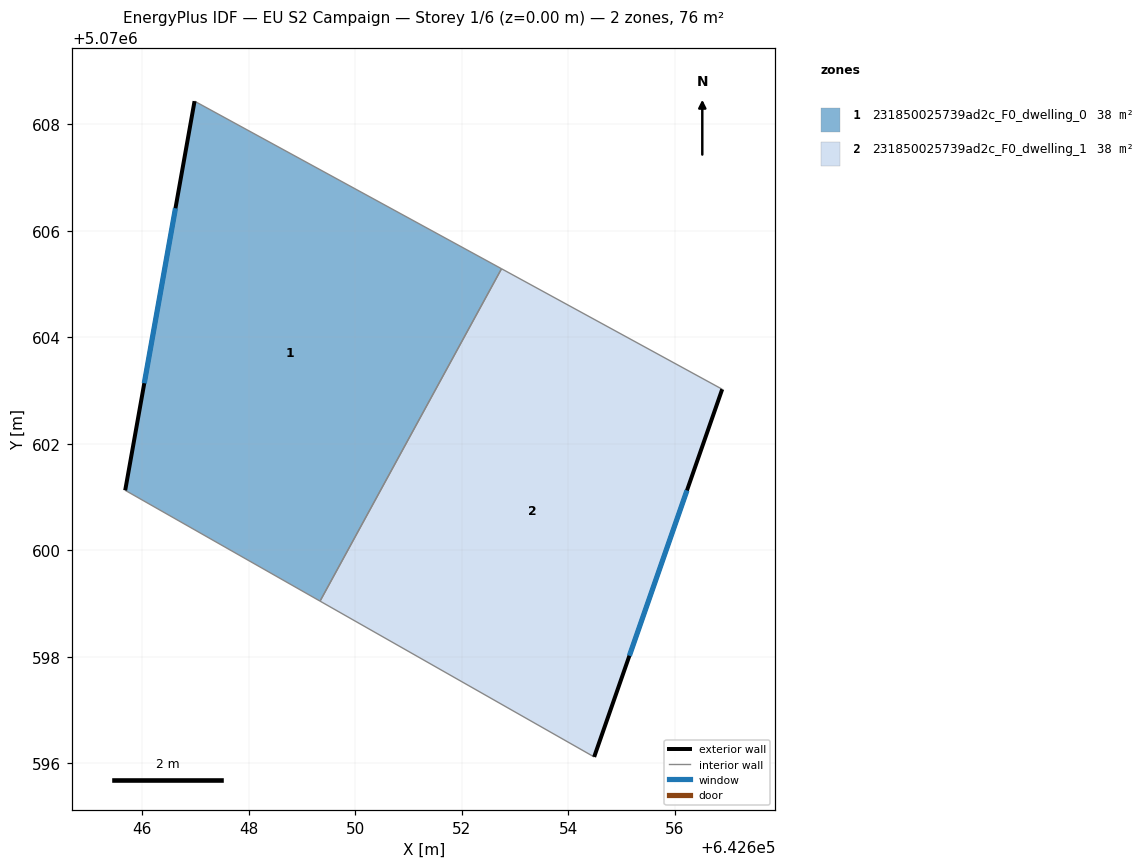
=== STOREY PLAN SPEC (per zone: floor XY polygon, exterior-wall plan segments, windows/doors) ===
zone 1: 231850025739ad2c_F0_dwelling_0  (38.1 m²)
  floor: (642652.75, 5070605.29) (642649.34, 5070599.05) (642645.68, 5070601.13) (642646.98, 5070608.43)
  exterior wall: (642646.98, 5070608.43) – (642645.68, 5070601.13)  [7.4 m]
    window: (642646.62, 5070606.42) – (642646.04, 5070603.14)  [4.5 m²]
  interior walls: 3
zone 2: 231850025739ad2c_F0_dwelling_1  (38.1 m²)
  floor: (642656.89, 5070603.03) (642654.48, 5070596.12) (642649.34, 5070599.05) (642652.75, 5070605.29)
  exterior wall: (642654.48, 5070596.12) – (642656.89, 5070603.03)  [7.3 m]
    window: (642655.15, 5070598.02) – (642656.23, 5070601.13)  [4.4 m²]
  interior walls: 3

=== DERIVED (storey summary) ===
Building: EU S2 Campaign
Storey: 1 of 6  (floor level z = 0.00 m)
Storey gross floor area: 76.1 m²
Zones on this storey: 2
  - 231850025739ad2c_F0_dwelling_0: floor 38.1 m²; exterior wall 7.4 m (22.3 m²); 1 window(s) 4.5 m²; WWR 20.2%
  - 231850025739ad2c_F0_dwelling_1: floor 38.1 m²; exterior wall 7.3 m (21.9 m²); 1 window(s) 4.4 m²; WWR 20.2%
Zone adjacency (shared interzone walls):
  - 231850025739ad2c_F0_dwelling_0 ↔ 231850025739ad2c_F0_dwelling_1